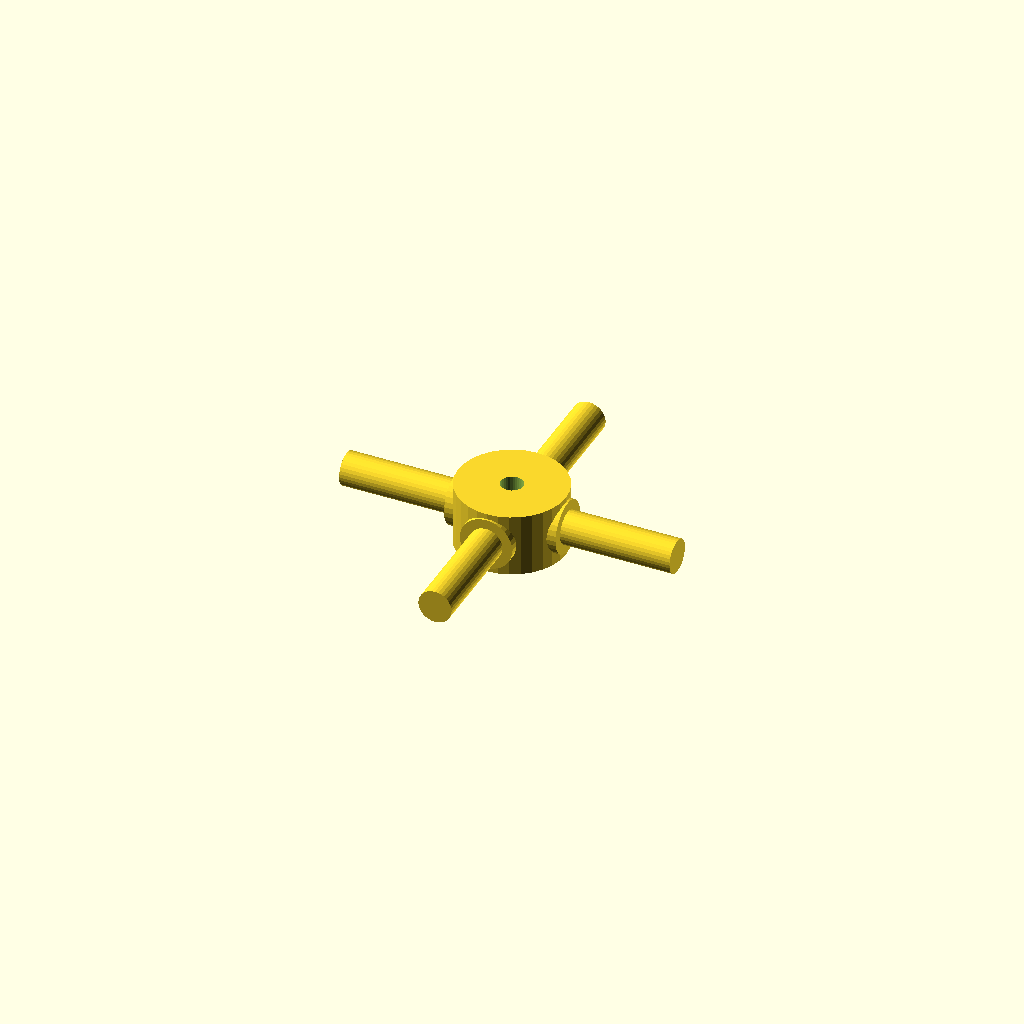
Cell 1: the model at its default parameters.
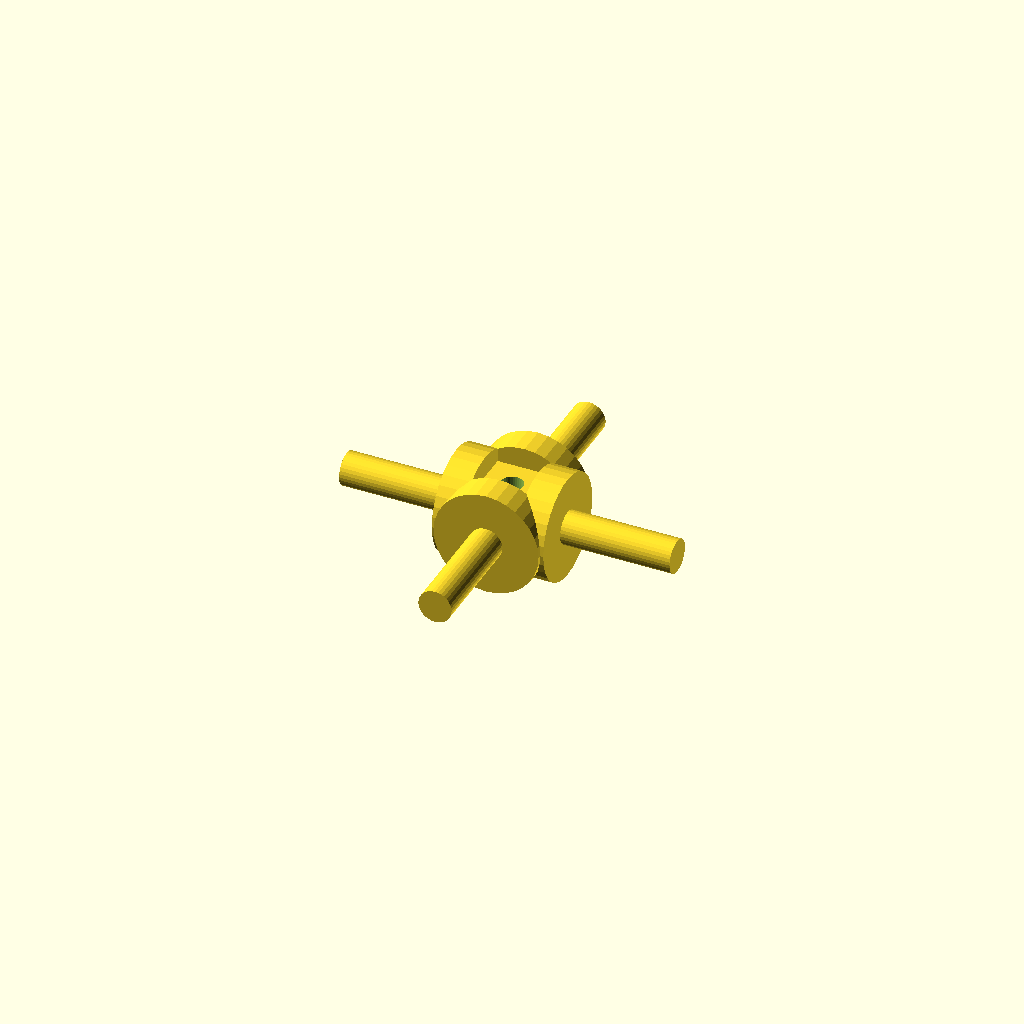
Cell 2: journal_d = 19.06 (everything else at default).
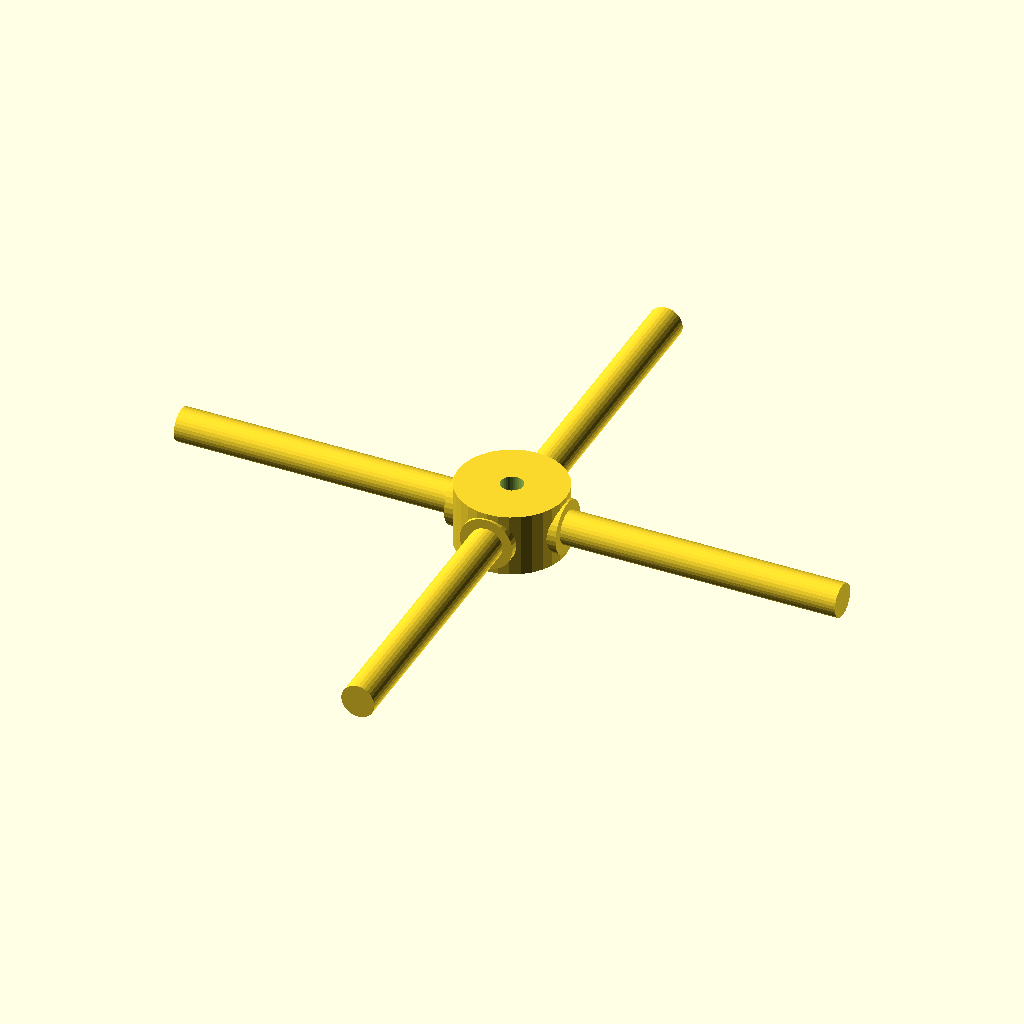
Cell 3: the same model with arm_len = 60.
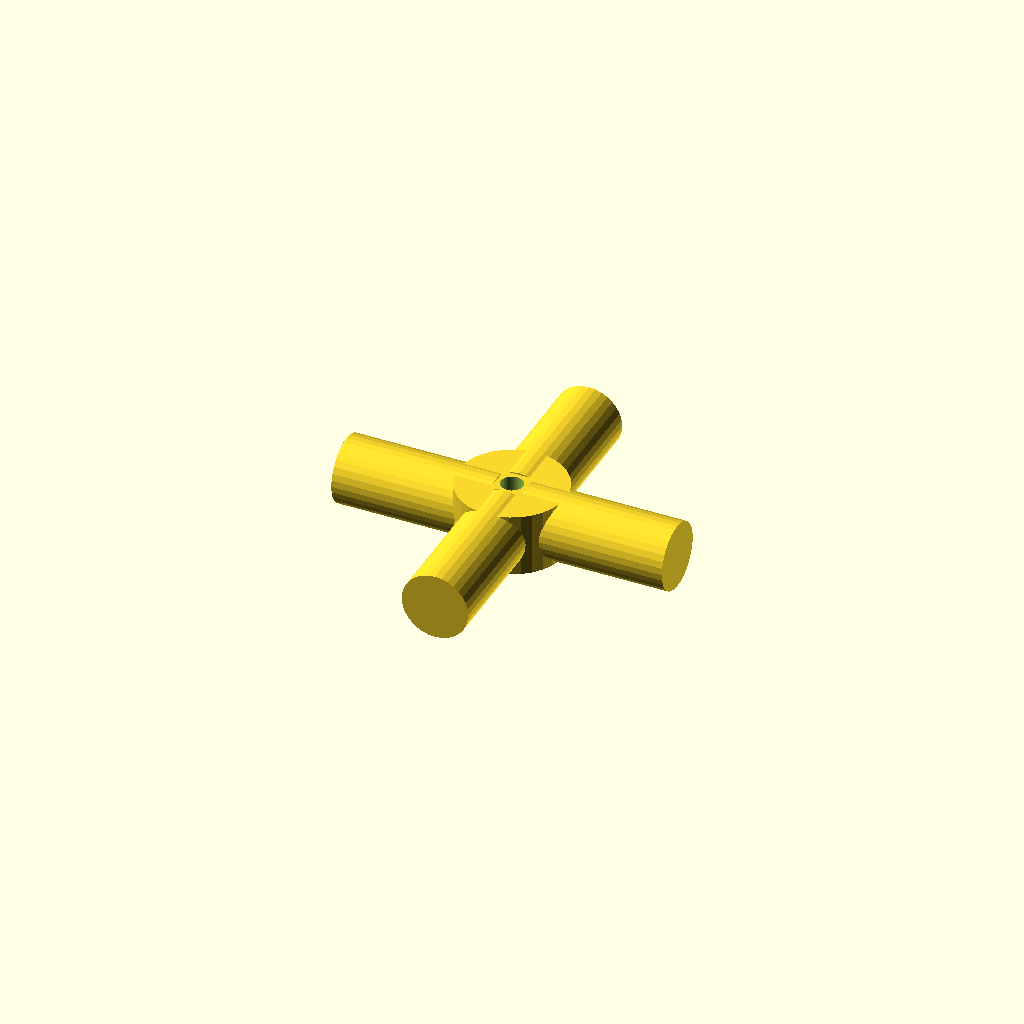
Cell 4 — step_d set to 12.06, the other parameters unchanged.
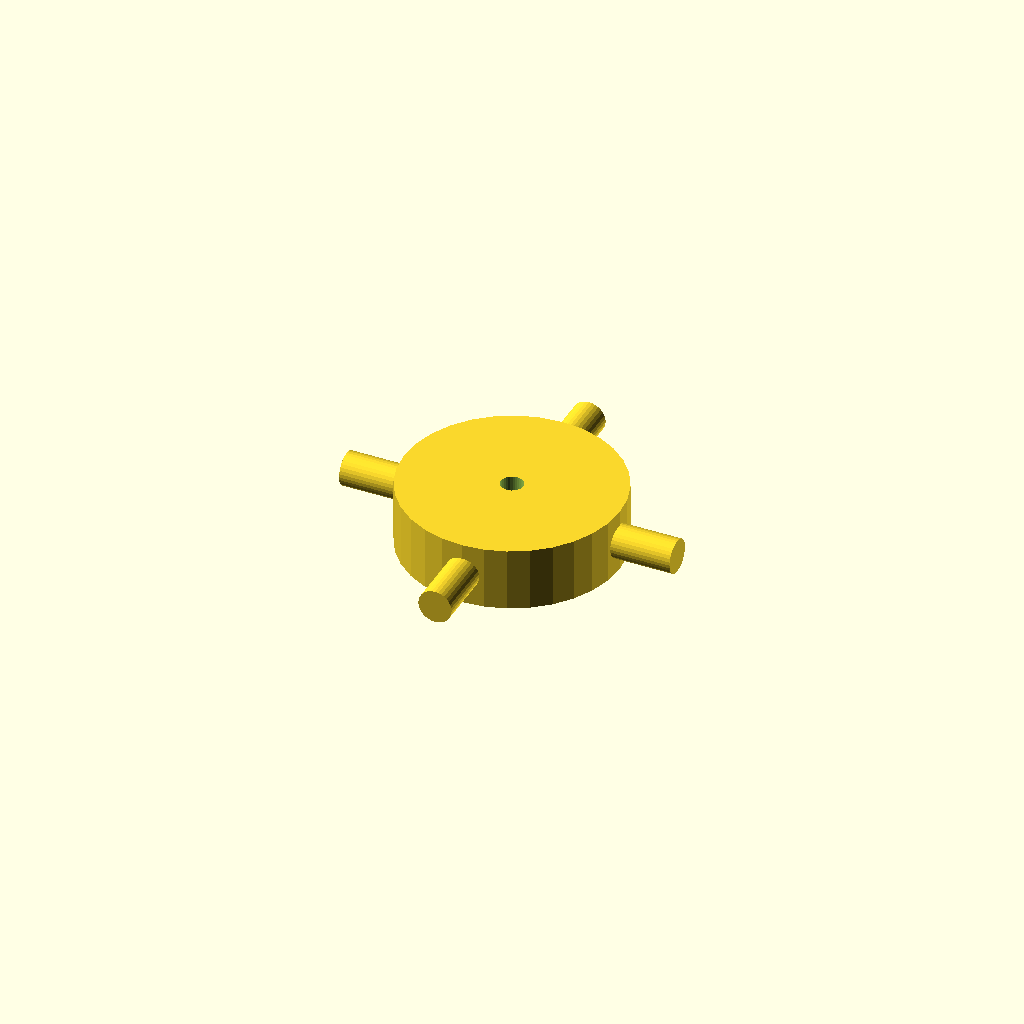
Cell 5: the same model with hub_d = 39.04.
All cells are drawn from one camera (rotation 55°, 0°, 25°, orthographic, colour scheme Cornfield), so only the parameter changes between them.
The OpenSCAD source (optional_data/data/gen3/cardans/part_0008.scad):
$fn = 32;

// ----------------------------------------------------------------------
// Cardan cross: 60 mm span, 9.53 mm trunnions
// ----------------------------------------------------------------------

// --- parameters (mm) ---
journal_d = 9.53;         // trunnion diameter
arm_len = 30;             // trunnion length from the centre
step_r = 3.24;            // step position from the centre
step_d = 6.03;            // journal diameter after the step
hub_d = 19.52;            // hub diameter
hub_h = 11.43;            // hub height
bore_d = 4;               // hub bore

difference() {
  union() {
    /* hub along the joint axis */
    cylinder(h = hub_h, d = hub_d, center = true);
    for (a = [0 : 90 : 270]) rotate([0, 0, a]) {
      /* trunnion, sunk into the hub */
      translate([hub_d / 4, 0, 0]) rotate([0, 90, 0]) cylinder(h = step_r + 2, d = journal_d);
      /* stepped journal out to the tip */
      translate([step_r - 0.5, 0, 0]) rotate([0, 90, 0]) cylinder(h = arm_len + 0.5 - step_r, d = step_d);
    }
  }
  /* lubrication bore through the hub, 2.5 mm clear on both sides */
  translate([0, 0, -hub_h / 2 - 2.5]) cylinder(h = hub_h + 5, d = bore_d);
}
Parameter table extracted from the source (name, type, default, range or options):
journal_d: number, default 9.53
arm_len: number, default 30
step_r: number, default 3.24
step_d: number, default 6.03
hub_d: number, default 19.52
hub_h: number, default 11.43
bore_d: number, default 4
